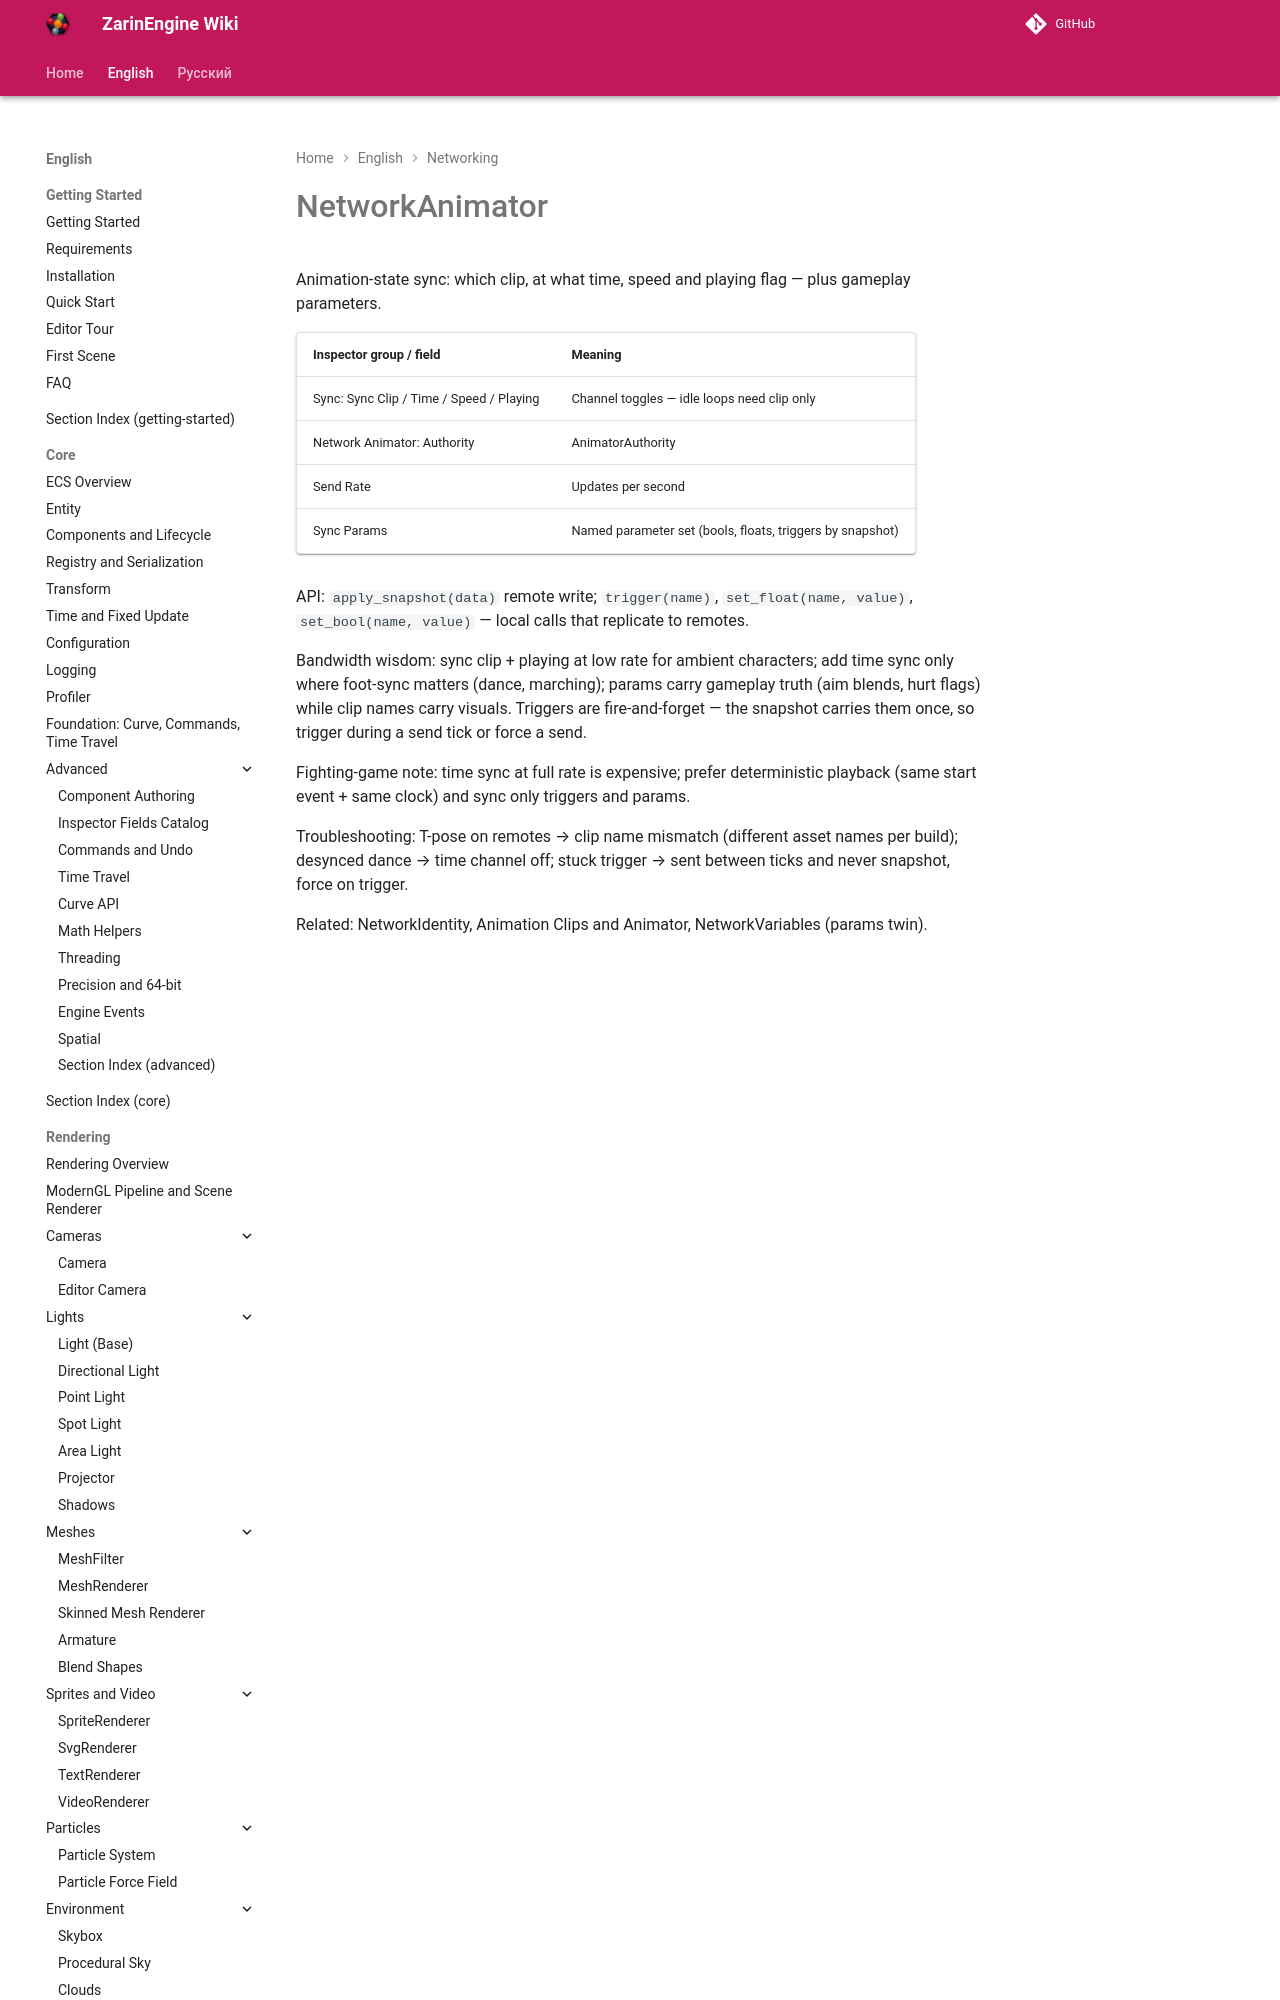

repository: EgorKonstrukt/ZarinEngineWiki · page: en/networking/network-animator/index.html · generator: mkdocs

# NetworkAnimator

Animation-state sync: which clip, at what time, speed and playing flag — plus gameplay parameters.

| Inspector group / field | Meaning |
|---|---|
| Sync: Sync Clip / Time / Speed / Playing | Channel toggles — idle loops need clip only |
| Networ
